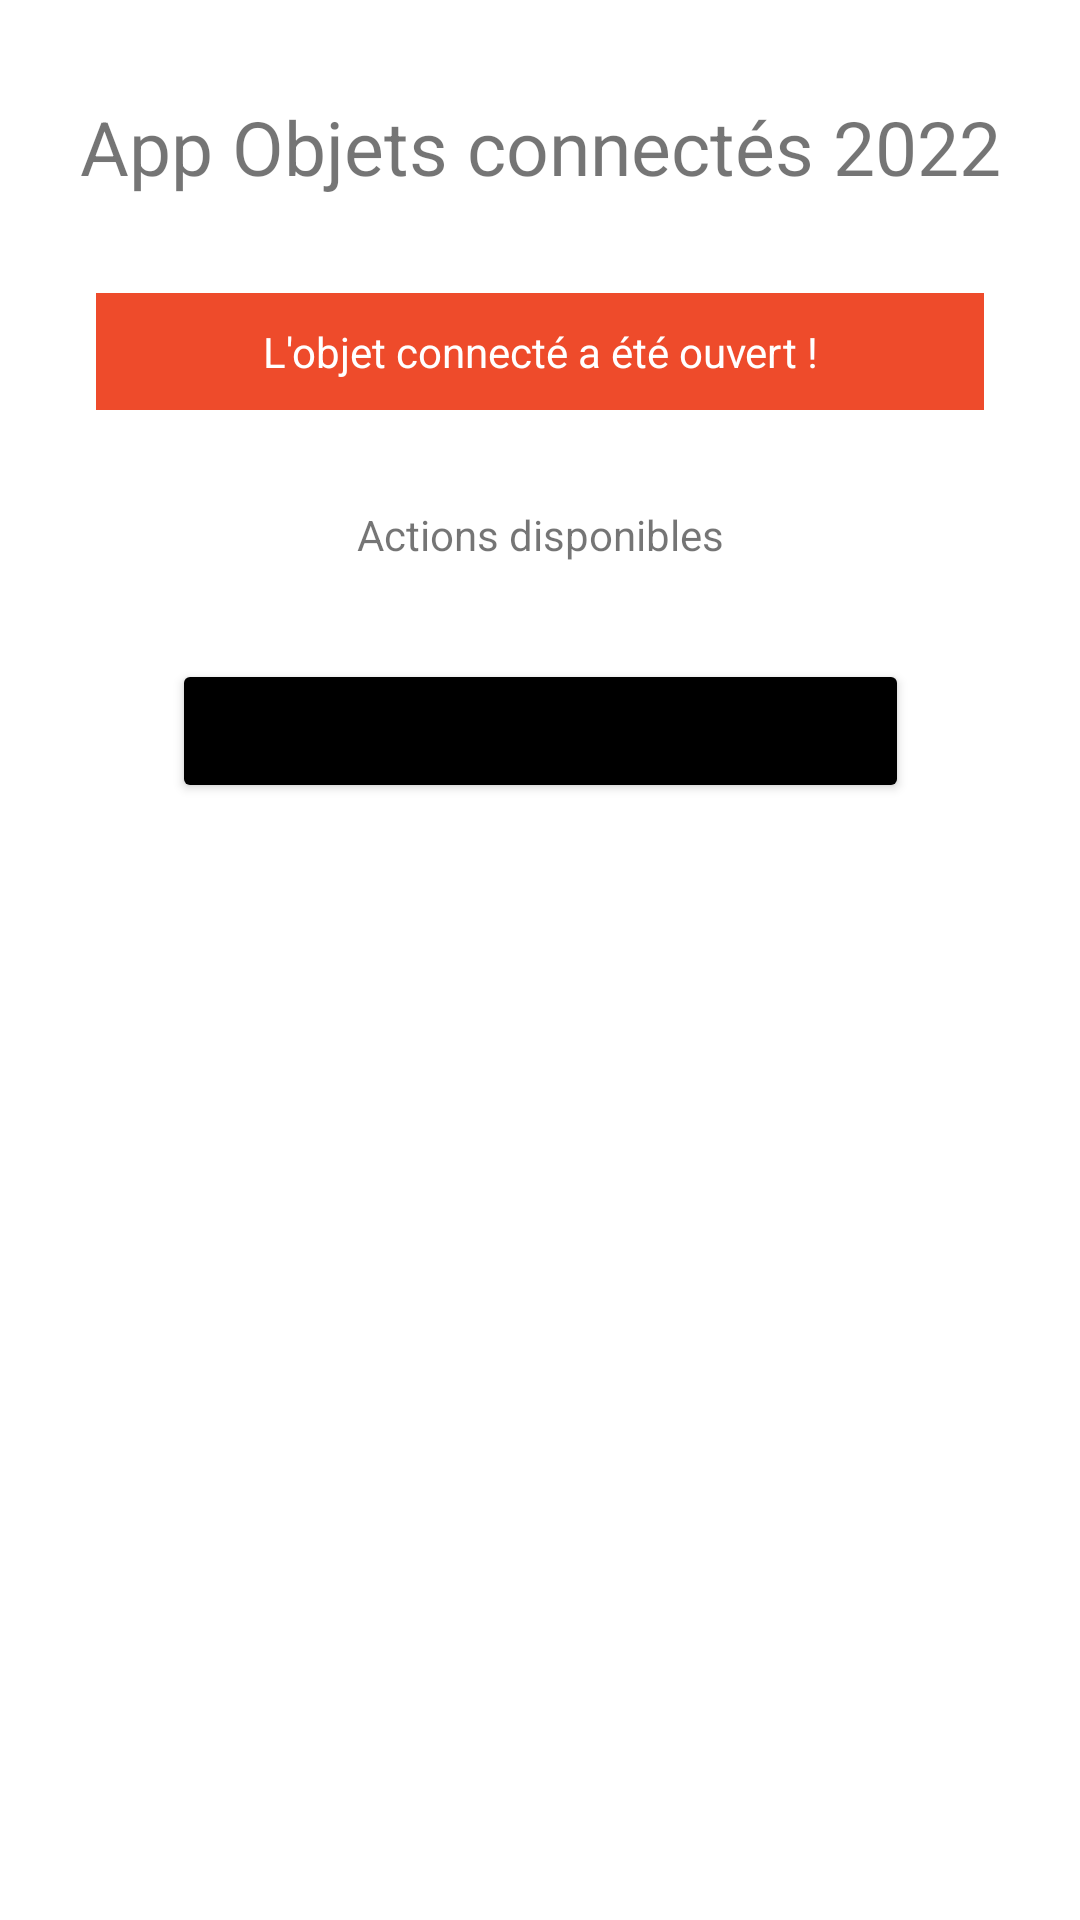

The Android layout XML behind this screen, and the referenced resources:
<!-- AndroidManifest.xml: application theme Theme.Objet_connectes_2022 -->
<!-- res/layout/fragment_accueil.xml -->
<?xml version="1.0" encoding="utf-8"?>
<androidx.constraintlayout.widget.ConstraintLayout xmlns:android="http://schemas.android.com/apk/res/android"
    xmlns:app="http://schemas.android.com/apk/res-auto"
    xmlns:tools="http://schemas.android.com/tools"
    android:layout_width="match_parent"
    android:layout_height="match_parent">

    <TextView
        android:id="@+id/titre_application"
        android:layout_width="wrap_content"
        android:layout_height="wrap_content"
        android:layout_marginTop="32dp"
        android:text="@string/app_name"
        android:textSize="@dimen/app_name"
        app:layout_constraintEnd_toEndOf="parent"
        app:layout_constraintStart_toStartOf="parent"
        app:layout_constraintTop_toTopOf="parent" />

    <TextView
        android:id="@+id/alerte_ouverture_boitier"
        android:layout_width="0dp"
        android:layout_height="wrap_content"
        android:layout_marginStart="32dp"
        android:layout_marginTop="32dp"
        android:layout_marginEnd="32dp"
        android:background="@color/objet_connecte_ouvert"
        android:padding="10dp"
        android:text="@string/objet_connecte_ouvert"
        android:textAlignment="center"
        android:textColor="@android:color/white"
        app:layout_constraintEnd_toEndOf="parent"
        app:layout_constraintStart_toStartOf="parent"
        app:layout_constraintTop_toBottomOf="@+id/titre_application"
        tools:ignore="TextContrastCheck" />

    <TextView
        android:id="@+id/titre_action"
        android:layout_width="wrap_content"
        android:layout_height="wrap_content"
        android:layout_marginTop="32dp"
        android:text="@string/titre_action_objet_connecte"
        app:layout_constraintEnd_toEndOf="parent"
        app:layout_constraintStart_toStartOf="parent"
        app:layout_constraintTop_toBottomOf="@+id/alerte_ouverture_boitier" />

    <Button
        android:id="@+id/bouton_redemarrage"
        android:layout_width="wrap_content"
        android:layout_height="wrap_content"
        android:layout_marginTop="32dp"
        android:backgroundTint="@color/couleur_fond_bouton"
        android:text="@string/bouton_redemarrage"
        app:layout_constraintEnd_toEndOf="parent"
        app:layout_constraintStart_toStartOf="parent"
        app:layout_constraintTop_toBottomOf="@+id/titre_action" />
</androidx.constraintlayout.widget.ConstraintLayout>
<!-- resources referenced by this layout -->
<resources>
  <color name="couleur_fond_bouton">#000000</color>
  <color name="objet_connecte_ouvert">#EE4B2B</color>
  <dimen name="app_name">25sp</dimen>
  <string name="app_name">App Objets connectés 2022</string>
  <string name="bouton_redemarrage">Redémarrer l\'objet connecté</string>
  <string name="objet_connecte_ouvert">L\'objet connecté a été ouvert !</string>
  <string name="titre_action_objet_connecte">Actions disponibles</string>
  <style name="Theme.Objet_connectes_2022" parent="Theme.MaterialComponents.DayNight.NoActionBar">
  
      </style>
</resources>
